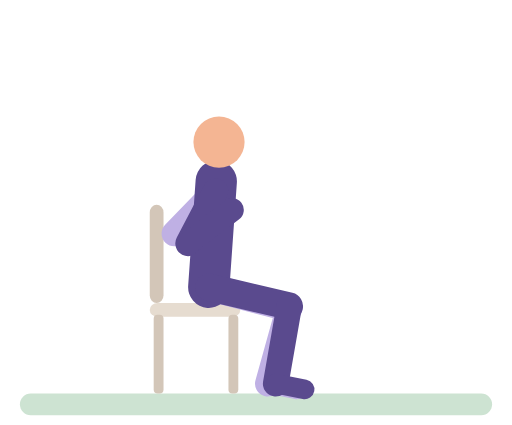
t = 0.00 s
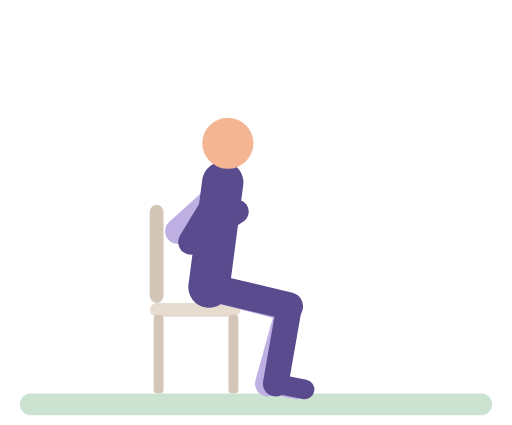
t = 0.76 s
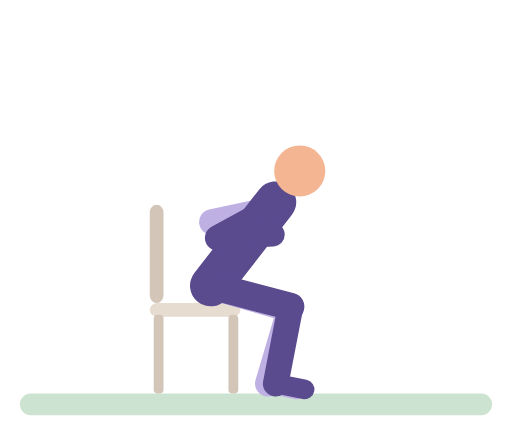
t = 1.53 s
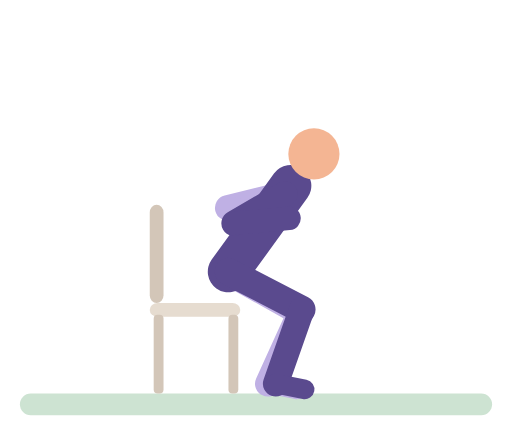
t = 2.32 s
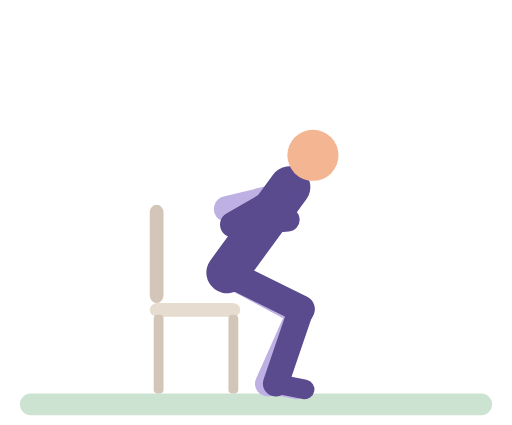
t = 3.04 s
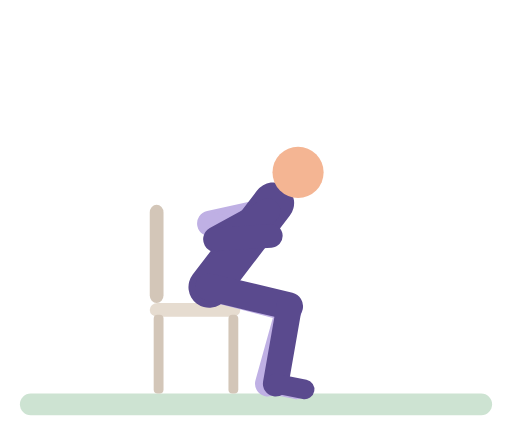
t = 3.83 s

The animated SVG that drew these frames (rendered in a browser with its animation timeline set to each time). Animation: 34 SMIL elements (animate=34); one cycle of 4.60 s, repeats indefinitely.

<svg xmlns="http://www.w3.org/2000/svg" viewBox="-10 -14 260 216" role="img" aria-label="Seated partial stand"><title>Seated partial stand</title><g stroke-linecap="round"><rect x="0" y="186" width="240" height="11" rx="5.5" fill="#CDE3D2"/><rect x="66" y="90" width="7" height="50" rx="4" fill="#D3C6B8"/><rect x="66" y="140" width="46" height="7" rx="4" fill="#E6DCD0"/><rect x="68" y="146" width="5" height="40" rx="2" fill="#D3C6B8"/><rect x="106" y="146" width="5" height="40" rx="2" fill="#D3C6B8"/><line x1="99.4" y1="83.1" x2="78.5" y2="104.7" stroke="#BFB0E4" stroke-width="13"><animate attributeName="x1" dur="4.6s" repeatCount="indefinite" values="99.4;99.4;99.9;100.8;103.4;107.2;119.9;124.3;125.8;126.6;127.6;134;134.8;134.5;132.9;127.2;125.5;123.6;120.6;116.7;105.9;102.4;100.2;99.4" keyTimes="0;0.1273;0.1455;0.1545;0.1727;0.1909;0.2455;0.2727;0.2909;0.3273;0.3455;0.4273;0.4636;0.6545;0.6909;0.7818;0.8455;0.8636;0.8818;0.9;0.9455;0.9636;0.9818;1"/><animate attributeName="y1" dur="4.6s" repeatCount="indefinite" values="83.1;83.2;83.9;86.3;92;93.4;93.2;92.4;86.4;84.5;84.5;86.3;92.3;93.4;92.3;86.6;84.5;83.4;83.1" keyTimes="0;0.1455;0.1818;0.2182;0.2727;0.3;0.3182;0.3364;0.4091;0.4455;0.6455;0.6909;0.7818;0.8273;0.8545;0.9091;0.9364;0.9636;1"/><animate attributeName="x2" dur="4.6s" repeatCount="indefinite" values="78.5;78.5;79.3;80.9;83.1;91.9;95.3;96.5;97.7;104.9;105.7;105.4;103.7;97.9;96.2;93.6;83.6;81.2;79;78.5" keyTimes="0;0.1273;0.1545;0.1727;0.1909;0.2455;0.2727;0.2909;0.3364;0.4273;0.4636;0.6545;0.6909;0.7818;0.8455;0.8727;0.9364;0.9545;0.9818;1"/><animate attributeName="y2" dur="4.6s" repeatCount="indefinite" values="104.7;104.5;100;99.1;97.6;92.8;91.9;91.6;91.9;93.3;97.7;99;99.5;100;101;104.1;104.7" keyTimes="0;0.1455;0.2364;0.3273;0.3545;0.4182;0.4364;0.4636;0.6545;0.6909;0.7636;0.7909;0.8182;0.8909;0.9182;0.9727;1"/></line><line x1="78.5" y1="104.7" x2="104.6" y2="94.5" stroke="#BFB0E4" stroke-width="12"><animate attributeName="x1" dur="4.6s" repeatCount="indefinite" values="78.5;78.5;79.3;80.9;83.1;91.9;95.3;96.5;97.7;104.9;105.7;105.4;103.7;97.9;96.2;93.6;83.6;81.2;79;78.5" keyTimes="0;0.1273;0.1545;0.1727;0.1909;0.2455;0.2727;0.2909;0.3364;0.4273;0.4636;0.6545;0.6909;0.7818;0.8455;0.8727;0.9364;0.9545;0.9818;1"/><animate attributeName="y1" dur="4.6s" repeatCount="indefinite" values="104.7;104.5;100;99.1;97.6;92.8;91.9;91.6;91.9;93.3;97.7;99;99.5;100;101;104.1;104.7" keyTimes="0;0.1455;0.2364;0.3273;0.3545;0.4182;0.4364;0.4636;0.6545;0.6909;0.7636;0.7909;0.8182;0.8909;0.9182;0.9727;1"/><animate attributeName="x2" dur="4.6s" repeatCount="indefinite" values="104.6;104.6;105;107.7;118.4;121;122.9;123.9;125.1;131.8;132.8;133.2;132.9;131.2;125.2;123.6;122.3;120.2;117.5;109.5;106.9;105.2;104.6" keyTimes="0;0.1273;0.1455;0.1727;0.2364;0.2545;0.2727;0.2909;0.3364;0.4182;0.4364;0.4636;0.6545;0.6909;0.7818;0.8455;0.8636;0.8818;0.9;0.9455;0.9636;0.9818;1"/><animate attributeName="y2" dur="4.6s" repeatCount="indefinite" values="94.5;94.5;95;97.1;104.5;105.7;105.6;104.8;98.8;96.9;96.8;97.8;104.2;105.4;105.7;105.2;104;98.2;96;94.8;94.5" keyTimes="0;0.1364;0.1636;0.2;0.2727;0.3;0.3182;0.3364;0.4091;0.4455;0.6273;0.6727;0.7727;0.8;0.8273;0.8455;0.8636;0.9182;0.9455;0.9727;1"/></line><line x1="96" y1="132" x2="136.7" y2="142.5" stroke="#BFB0E4" stroke-width="14"><animate attributeName="x1" dur="4.6s" repeatCount="indefinite" values="96;96.2;97.7;104.5;105.6;106;106;105.6;103.8;97.7;96.2;96" keyTimes="0;0.3182;0.3455;0.4182;0.4364;0.4636;0.6273;0.6545;0.6909;0.7727;0.8091;1"/><animate attributeName="y1" dur="4.6s" repeatCount="indefinite" values="132;131.8;130.6;125.2;124.3;124;124.3;125.7;130.6;131.9;132" keyTimes="0;0.3182;0.3455;0.4182;0.4364;0.4636;0.6545;0.6909;0.7727;0.8091;1"/><animate attributeName="x2" dur="4.6s" repeatCount="indefinite" values="136.7;136.7;137.4;141.9;142.6;142.3;140.9;137.6;136.7;136.7" keyTimes="0;0.3091;0.3364;0.4182;0.4636;0.6636;0.7091;0.7818;0.8182;1"/><animate attributeName="y2" dur="4.6s" repeatCount="indefinite" values="142.5;142.5;144.3;144.6;144.5;142.5;142.5" keyTimes="0;0.3182;0.4182;0.4636;0.6545;0.8091;1"/></line><line x1="136.7" y1="142.5" x2="126" y2="181" stroke="#BFB0E4" stroke-width="13"><animate attributeName="x1" dur="4.6s" repeatCount="indefinite" values="136.7;136.7;137.4;141.9;142.6;142.3;140.9;137.6;136.7;136.7" keyTimes="0;0.3091;0.3364;0.4182;0.4636;0.6636;0.7091;0.7818;0.8182;1"/><animate attributeName="y1" dur="4.6s" repeatCount="indefinite" values="142.5;142.5;144.3;144.6;144.5;142.5;142.5" keyTimes="0;0.3182;0.4182;0.4636;0.6545;0.8091;1"/></line><line x1="126" y1="181" x2="140.7" y2="183.9" stroke="#BFB0E4" stroke-width="10"/><line x1="96" y1="132" x2="99.8" y2="78.1" stroke="#5A4A8E" stroke-width="21"><animate attributeName="x1" dur="4.6s" repeatCount="indefinite" values="96;96.2;97.7;104.5;105.6;106;106;105.6;103.8;97.7;96.2;96" keyTimes="0;0.3182;0.3455;0.4182;0.4364;0.4636;0.6273;0.6545;0.6909;0.7727;0.8091;1"/><animate attributeName="y1" dur="4.6s" repeatCount="indefinite" values="132;131.8;130.6;125.2;124.3;124;124.3;125.7;130.6;131.9;132" keyTimes="0;0.3182;0.3455;0.4182;0.4364;0.4636;0.6545;0.6909;0.7727;0.8091;1"/><animate attributeName="x2" dur="4.6s" repeatCount="indefinite" values="99.8;99.8;100.4;101.3;104.2;108.3;122.4;127.2;128.9;129.7;130.7;137;137.7;137.4;135.9;130.3;128.5;126.4;123.1;118.8;106.9;103.1;100.6;99.8" keyTimes="0;0.1273;0.1455;0.1545;0.1727;0.1909;0.2455;0.2727;0.2909;0.3273;0.3455;0.4273;0.4636;0.6545;0.6909;0.7818;0.8455;0.8636;0.8818;0.9;0.9455;0.9636;0.9818;1"/><animate attributeName="y2" dur="4.6s" repeatCount="indefinite" values="78.1;78.2;79;81.7;87.9;89.4;89.3;88.5;82.3;80.4;80.3;81.3;87.9;89.1;89.4;88.2;82;79.6;78.5;78.1" keyTimes="0;0.1455;0.1818;0.2182;0.2727;0.3;0.3182;0.3364;0.4091;0.4455;0.6273;0.6727;0.7727;0.8;0.8273;0.8545;0.9091;0.9364;0.9636;1"/></line><circle cx="101.2" cy="58.2" r="13" fill="#F4B593"><animate attributeName="cx" dur="4.6s" repeatCount="indefinite" values="101.2;101.2;102;103.2;107.2;112.9;126.1;132.2;137;140.1;141.5;142;142.9;148.8;149.5;149.2;147.8;142.9;141.9;141.3;140.5;137.6;133.1;127.2;110.9;105.7;102.3;101.2" keyTimes="0;0.1273;0.1455;0.1545;0.1727;0.1909;0.2273;0.2455;0.2636;0.2818;0.3;0.3273;0.3455;0.4273;0.4636;0.6545;0.6909;0.7727;0.8;0.8364;0.8455;0.8636;0.8818;0.9;0.9455;0.9636;0.9818;1"/><animate attributeName="cy" dur="4.6s" repeatCount="indefinite" values="58.2;58.2;59.3;60.8;63;71.6;73.3;73.6;73.5;72.7;66.2;64.3;64.1;65.2;72;73.3;73.7;73.5;72;69.5;63.5;60.2;58.6;58.2" keyTimes="0;0.1455;0.1818;0.2;0.2182;0.2727;0.2909;0.3;0.3182;0.3364;0.4091;0.4455;0.6273;0.6727;0.7727;0.8;0.8273;0.8364;0.8545;0.8727;0.9091;0.9364;0.9636;1"/></circle><line x1="96" y1="132" x2="136.9" y2="141.6" stroke="#5A4A8E" stroke-width="14"><animate attributeName="x1" dur="4.6s" repeatCount="indefinite" values="96;96.2;97.7;104.5;105.6;106;106;105.6;103.8;97.7;96.2;96" keyTimes="0;0.3182;0.3455;0.4182;0.4364;0.4636;0.6273;0.6545;0.6909;0.7727;0.8091;1"/><animate attributeName="y1" dur="4.6s" repeatCount="indefinite" values="132;131.8;130.6;125.2;124.3;124;124.3;125.7;130.6;131.9;132" keyTimes="0;0.3182;0.3455;0.4182;0.4364;0.4636;0.6545;0.6909;0.7727;0.8091;1"/><animate attributeName="x2" dur="4.6s" repeatCount="indefinite" values="136.9;136.9;137.7;142.5;143.3;143.1;141.8;137.8;136.9;136.9" keyTimes="0;0.3091;0.3364;0.4182;0.4636;0.6545;0.7;0.7818;0.8182;1"/><animate attributeName="y2" dur="4.6s" repeatCount="indefinite" values="141.6;141.6;143.3;143.2;141.6;141.6" keyTimes="0;0.3182;0.4636;0.6545;0.8091;1"/></line><line x1="136.9" y1="141.6" x2="130" y2="181" stroke="#5A4A8E" stroke-width="13"><animate attributeName="x1" dur="4.6s" repeatCount="indefinite" values="136.9;136.9;137.7;142.5;143.3;143.1;141.8;137.8;136.9;136.9" keyTimes="0;0.3091;0.3364;0.4182;0.4636;0.6545;0.7;0.7818;0.8182;1"/><animate attributeName="y1" dur="4.6s" repeatCount="indefinite" values="141.6;141.6;143.3;143.2;141.6;141.6" keyTimes="0;0.3182;0.4636;0.6545;0.8091;1"/></line><line x1="130" y1="181" x2="144.7" y2="183.9" stroke="#5A4A8E" stroke-width="10"/><line x1="99.4" y1="83.1" x2="85.5" y2="109.7" stroke="#5A4A8E" stroke-width="13"><animate attributeName="x1" dur="4.6s" repeatCount="indefinite" values="99.4;99.4;99.9;100.8;103.4;107.2;119.9;124.3;125.8;126.6;127.6;134;134.8;134.5;132.9;127.2;125.5;123.6;120.6;116.7;105.9;102.4;100.2;99.4" keyTimes="0;0.1273;0.1455;0.1545;0.1727;0.1909;0.2455;0.2727;0.2909;0.3273;0.3455;0.4273;0.4636;0.6545;0.6909;0.7818;0.8455;0.8636;0.8818;0.9;0.9455;0.9636;0.9818;1"/><animate attributeName="y1" dur="4.6s" repeatCount="indefinite" values="83.1;83.2;83.9;86.3;92;93.4;93.2;92.4;86.4;84.5;84.5;86.3;92.3;93.4;92.3;86.6;84.5;83.4;83.1" keyTimes="0;0.1455;0.1818;0.2182;0.2727;0.3;0.3182;0.3364;0.4091;0.4455;0.6455;0.6909;0.7818;0.8273;0.8545;0.9091;0.9364;0.9636;1"/><animate attributeName="x2" dur="4.6s" repeatCount="indefinite" values="85.5;85.5;86.1;88.2;96;98.6;99.6;100;100.7;107.6;108.5;108.9;108.9;107.9;100.9;99.9;99.6;98.8;96.4;87.6;85.9;85.5" keyTimes="0;0.1273;0.1545;0.1818;0.2455;0.2727;0.2909;0.3182;0.3364;0.4182;0.4364;0.4636;0.6364;0.6727;0.7818;0.8091;0.8364;0.8545;0.8818;0.9545;0.9818;1"/><animate attributeName="y2" dur="4.6s" repeatCount="indefinite" values="109.7;109.7;107.4;107.5;106.3;100.7;99.9;99.5;99.6;100.8;105.8;107.3;107.6;107.4;109.7" keyTimes="0;0.1364;0.2273;0.3182;0.3455;0.4182;0.4364;0.4636;0.6455;0.6818;0.7636;0.8;0.8273;0.9;1"/></line><line x1="85.5" y1="109.7" x2="107.8" y2="92.7" stroke="#5A4A8E" stroke-width="12"><animate attributeName="x1" dur="4.6s" repeatCount="indefinite" values="85.5;85.5;86.1;88.2;96;98.6;99.6;100;100.7;107.6;108.5;108.9;108.9;107.9;100.9;99.9;99.6;98.8;96.4;87.6;85.9;85.5" keyTimes="0;0.1273;0.1545;0.1818;0.2455;0.2727;0.2909;0.3182;0.3364;0.4182;0.4364;0.4636;0.6364;0.6727;0.7818;0.8091;0.8364;0.8545;0.8818;0.9545;0.9818;1"/><animate attributeName="y1" dur="4.6s" repeatCount="indefinite" values="109.7;109.7;107.4;107.5;106.3;100.7;99.9;99.5;99.6;100.8;105.8;107.3;107.6;107.4;109.7" keyTimes="0;0.1364;0.2273;0.3182;0.3455;0.4182;0.4364;0.4636;0.6455;0.6818;0.7636;0.8;0.8273;0.9;1"/><animate attributeName="x2" dur="4.6s" repeatCount="indefinite" values="107.8;107.8;108.2;111;122;124.6;126.5;127.5;128.7;135.4;136.4;136.8;136.5;134.8;128.8;127.2;125.9;123.8;121;112.9;110.2;108.4;107.8" keyTimes="0;0.1273;0.1455;0.1727;0.2364;0.2545;0.2727;0.2909;0.3364;0.4182;0.4364;0.4636;0.6545;0.6909;0.7818;0.8455;0.8636;0.8818;0.9;0.9455;0.9636;0.9818;1"/><animate attributeName="y2" dur="4.6s" repeatCount="indefinite" values="92.7;92.7;93.4;95.9;104.6;106;105.8;105.1;98.9;97;96.9;97.9;104.4;105.6;106;105.5;104;97.3;94.6;93.2;92.7" keyTimes="0;0.1364;0.1636;0.2;0.2727;0.3;0.3182;0.3364;0.4091;0.4455;0.6273;0.6727;0.7727;0.8;0.8273;0.8455;0.8636;0.9182;0.9455;0.9727;1"/></line></g></svg>
